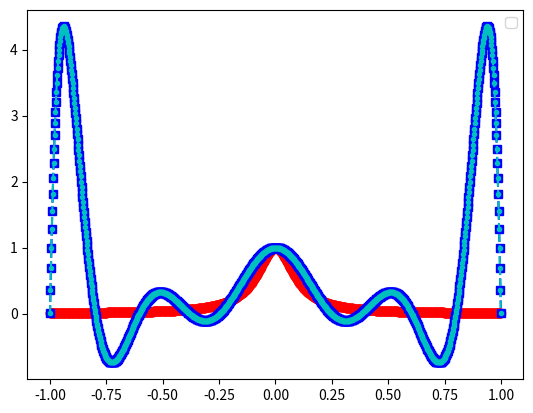
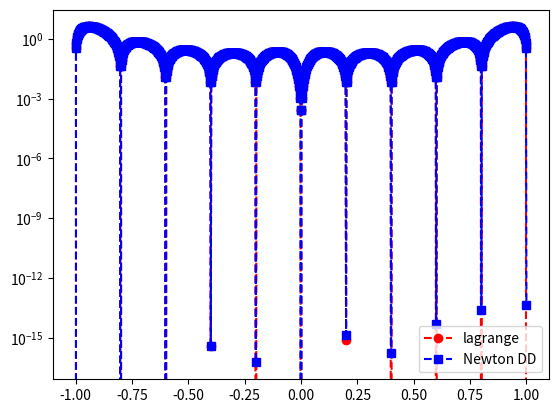

Recreate these plots in Python, in order.
import numpy as np
import numpy.linalg as la
import matplotlib.pyplot as plt

def driver():


    f = lambda x: 1/(1+(10*x)**2)

    N = 10
    ''' interval'''
    a = -1
    b = 1
   
   
    ''' create equispaced interpolation nodes'''
    
    xint = np.linspace(a,b,N+1)
    
    ''' create interpolation data'''
    yint = f(xint)
    
    ''' create points for evaluating the Lagrange interpolating polynomial'''
    Neval = 1000
    xeval = np.linspace(a,b,Neval+1)
    yeval_l= np.zeros(Neval+1)
    yeval_dd = np.zeros(Neval+1)
  
    '''Initialize and populate the first columns of the 
     divided difference matrix. We will pass the x vector'''
    y = np.zeros( (N+1, N+1) )
     
    for j in range(N+1):
       y[j][0]  = yint[j]

    y = dividedDiffTable(xint, y, N+1)
    ''' evaluate lagrange poly '''
    for kk in range(Neval+1):
       yeval_l[kk] = eval_lagrange(xeval[kk],xint,yint,N)
       yeval_dd[kk] = evalDDpoly(xeval[kk],xint,y,N)
          

    


    ''' create vector with exact values'''
    fex = f(xeval)
       

    plt.figure()    
    plt.plot(xeval,fex,'ro-')
    plt.plot(xeval,yeval_l,'bs--') 
    plt.plot(xeval,yeval_dd,'c.--')
    plt.legend()

    plt.figure() 
    err_l = abs(yeval_l-fex)
    err_dd = abs(yeval_dd-fex)
    plt.semilogy(xeval,err_l,'ro--',label='lagrange')
    plt.semilogy(xeval,err_dd,'bs--',label='Newton DD')
    plt.legend()
    plt.show()

def eval_lagrange(xeval,xint,yint,N):

    lj = np.ones(N+1)
    
    for count in range(N+1):
       for jj in range(N+1):
           if (jj != count):
              lj[count] = lj[count]*(xeval - xint[jj])/(xint[count]-xint[jj])

    yeval = 0.
    
    for jj in range(N+1):
       yeval = yeval + yint[jj]*lj[jj]
  
    return(yeval)
  
    


''' create divided difference matrix'''
def dividedDiffTable(x, y, n):
 
    for i in range(1, n):
        for j in range(n - i):
            y[j][i] = ((y[j][i - 1] - y[j + 1][i - 1]) /
                                     (x[j] - x[i + j]));
    return y;
    
def evalDDpoly(xval, xint,y,N):
    ''' evaluate the polynomial terms'''
    ptmp = np.zeros(N+1)
    
    ptmp[0] = 1.
    for j in range(N):
      ptmp[j+1] = ptmp[j]*(xval-xint[j])
     
    '''evaluate the divided difference polynomial'''
    yeval = 0.
    for j in range(N+1):
       yeval = yeval + y[0][j]*ptmp[j]  

    return yeval

       

driver()        
